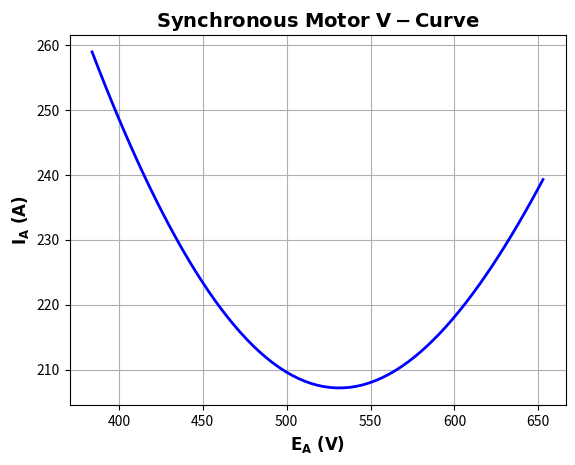

Python code for this plot:
import numpy as np
import matplotlib.pyplot as plt

# مقادیر اولیه
Ea = np.arange(1, 1.71, 0.01) * 384  # اندازه ولتاژ داخلی Ea (V)
Ear = 384  # Ea مرجع
deltar = -36.4 * np.pi / 180  # زاویه گشتاور مرجع (رادیان)
Xs = 1.1  # reactance همزمان
Vp = 480  # ولتاژ فازی در 0 درجه (V)

# محاسبه Ea مرجع به صورت مختلط
Ear_complex = Ear * (np.cos(deltar) + 1j * np.sin(deltar))

# محاسبه delta2
delta2 = np.arcsin(np.abs(Ear_complex) / np.abs(Ea) * np.sin(deltar))

# محاسبه phasor Ea برای هر مقدار از Ea
Ea_complex = Ea * (np.cos(delta2) + 1j * np.sin(delta2))

# محاسبه Ia
Ia = (Vp - Ea_complex) / (1j * Xs)

# رسم منحنی v-curve
plt.plot(np.abs(Ea_complex), np.abs(Ia), 'b-', linewidth=2.0)
plt.xlabel(r'$\bf{E_A\ (V)}$', fontsize=12, weight='bold')
plt.ylabel(r'$\bf{I_A\ (A)}$', fontsize=12, weight='bold')
plt.title(r'$\bf{Synchronous\ Motor\ V-Curve}$', fontsize=14, weight='bold')
plt.grid(True)
plt.show()
